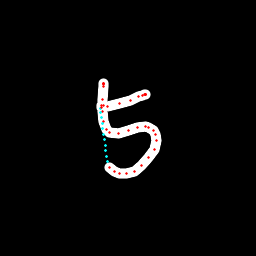

The table this chart was drawn from, first rows:
x, y, hover, eod
103.9, 83.15, 0.0, 0.0
103.8, 83.29, 0.0, 0.0
103.7, 83.43, 0.0, 0.0
103.6, 83.62, 0.0, 0.0
103.5, 84.2, 0.0, 0.0
103.2, 86.55, 0.0, 0.0
102.2, 99.32, 0.0, 0.0
102, 111, 0.0, 0.0
103.6, 121.8, 0.0, 0.0
106.4, 129.2, 0.0, 0.0
109.7, 132.3, 0.0, 0.0
118.1, 133.1, 0.0, 0.0
128.8, 130.9, 0.0, 0.0
137.2, 128, 0.0, 0.0
146, 126.7, 0.0, 0.0
148.9, 127.7, 0.0, 0.0
153.4, 130.2, 0.0, 0.0
155.8, 134.2, 0.0, 0.0
156.9, 140.2, 0.0, 0.0
154.2, 149.3, 0.0, 0.0
148.9, 157.7, 0.0, 0.0
141.8, 165.3, 0.0, 0.0
134, 171.2, 0.0, 0.0
126.7, 173.4, 0.0, 0.0
119.5, 173.4, 0.0, 0.0
114.2, 171.1, 0.0, 0.0
109.8, 167.4, 0.0, 0.0
107.4, 161.7, 1.0, 0.0
106.6, 156.2, 1.0, 0.0
105.9, 150.7, 1.0, 0.0
105.1, 145.2, 1.0, 0.0
104.4, 139.7, 1.0, 0.0
103.7, 134.3, 1.0, 0.0
102.9, 128.8, 1.0, 0.0
102.2, 123.3, 1.0, 0.0
101.4, 117.8, 1.0, 0.0
100.7, 112.3, 1.0, 0.0
100.5, 108.4, 1.0, 0.0
101, 107, 0.0, 0.0
101.5, 105.7, 0.0, 0.0
103.4, 105.5, 0.0, 0.0
107.9, 106.2, 0.0, 0.0
119.1, 103.8, 0.0, 0.0
130.2, 100.1, 0.0, 0.0
138.7, 96.94, 0.0, 0.0
143, 95.53, 0.0, 0.0
144.7, 94.92, 0.0, 0.0
145.1, 94.73, 0.0, 0.0
145.2, 94.6, 0.0, 0.0
145.3, 94.47, 0.0, 0.0
145.4, 94.38, 0.0, 1.0
